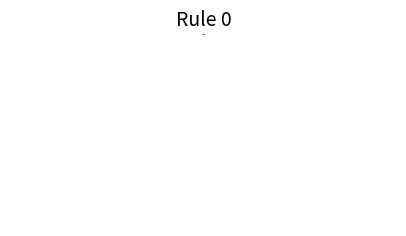
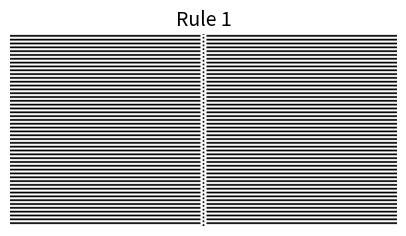
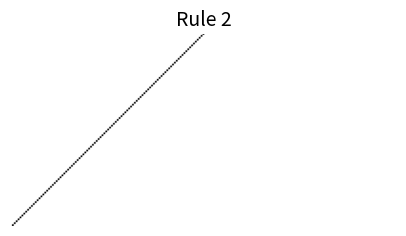
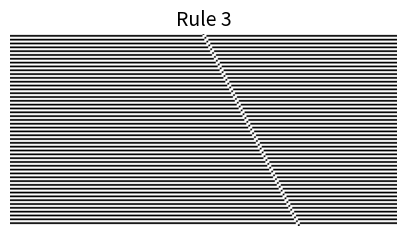
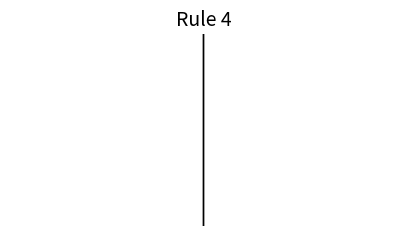
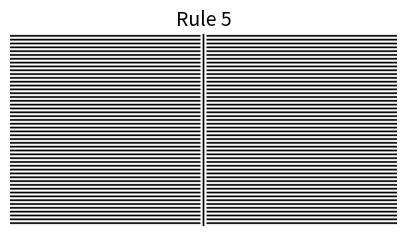
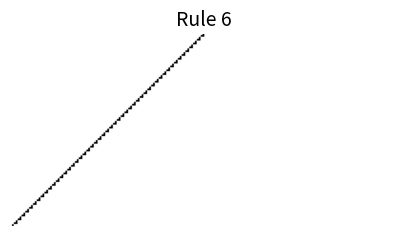
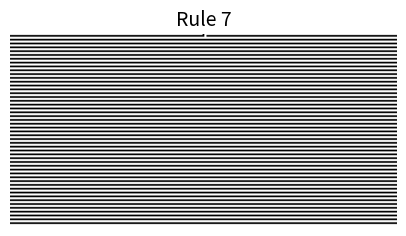
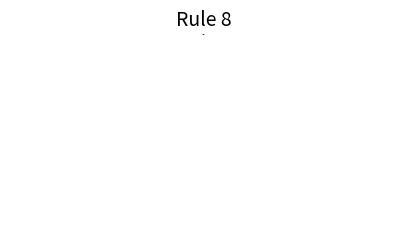
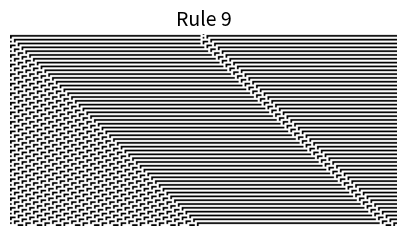
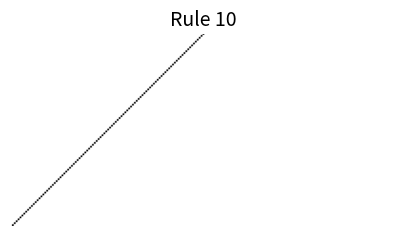
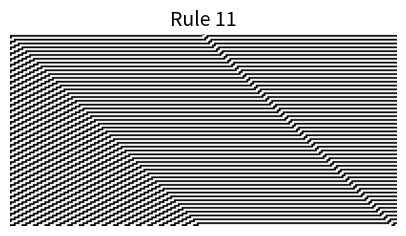
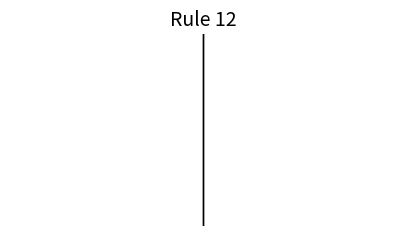
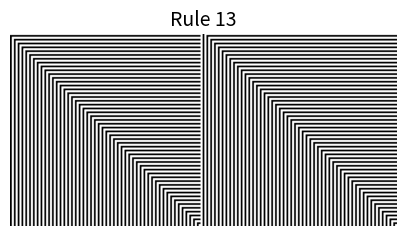
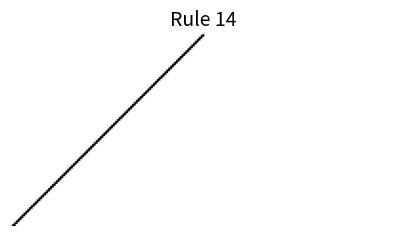
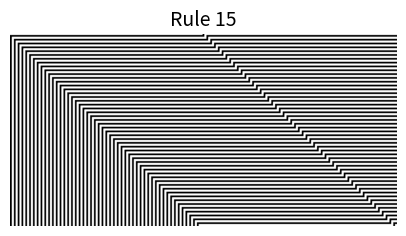

Reproduce these figures in Python, in order.
import numpy as np
import matplotlib.pyplot as plt


def get_rule(idx):
    if idx < 256:
        input_patterns = [
            (1,1,1),
            (1,1,0),
            (1,0,1),
            (1,0,0),
            (0,1,1),
            (0,1,0),
            (0,0,1),
            (0,0,0)
        ]
        outputs = list(map(int,format(idx, "#010b")[2:]))
        mapping = dict(zip(input_patterns, outputs))
        mapping["name"] = "Rule %d" % (idx)
        return mapping
    else:
        raise ValueError("Rule number out of range")


def iterate(board, rule):
    board = np.pad(board, (1, 1), 'constant', constant_values=(0,0))
    new_board = np.zeros_like(board)
    for i in range(1, board.shape[0] - 1):
        new_board[i] = rule[tuple(board[i-1:i+2])]
    return new_board[1:-1]


def generate_map(initial_board, rule, num_iterations=100):
    if isinstance(initial_board, list):
        board = np.array(initial_board)
    else:
        board = initial_board
    
    board = np.pad(board, (num_iterations, num_iterations), 'constant', constant_values=(0,0))
    
    rows = [board]
    for i in range(num_iterations):
        board = iterate(board, rule)
        rows.append(board)

    rows = np.array(rows)
    return rows

def visualize_board(board, title=None):
    plt.figure(figsize=(5,2.5))
    plt.imshow(board, cmap="Greys")
    plt.axis("off")
    if title is not None:
        plt.title(title, fontsize=14)
    plt.show()
    plt.close()

if __name__ == '__main__':
    for i in range(256):
        rule = get_rule(i)
        print(rule)
        board = generate_map([0,1,0], rule, num_iterations=100)
        visualize_board(board, rule["name"]) 
